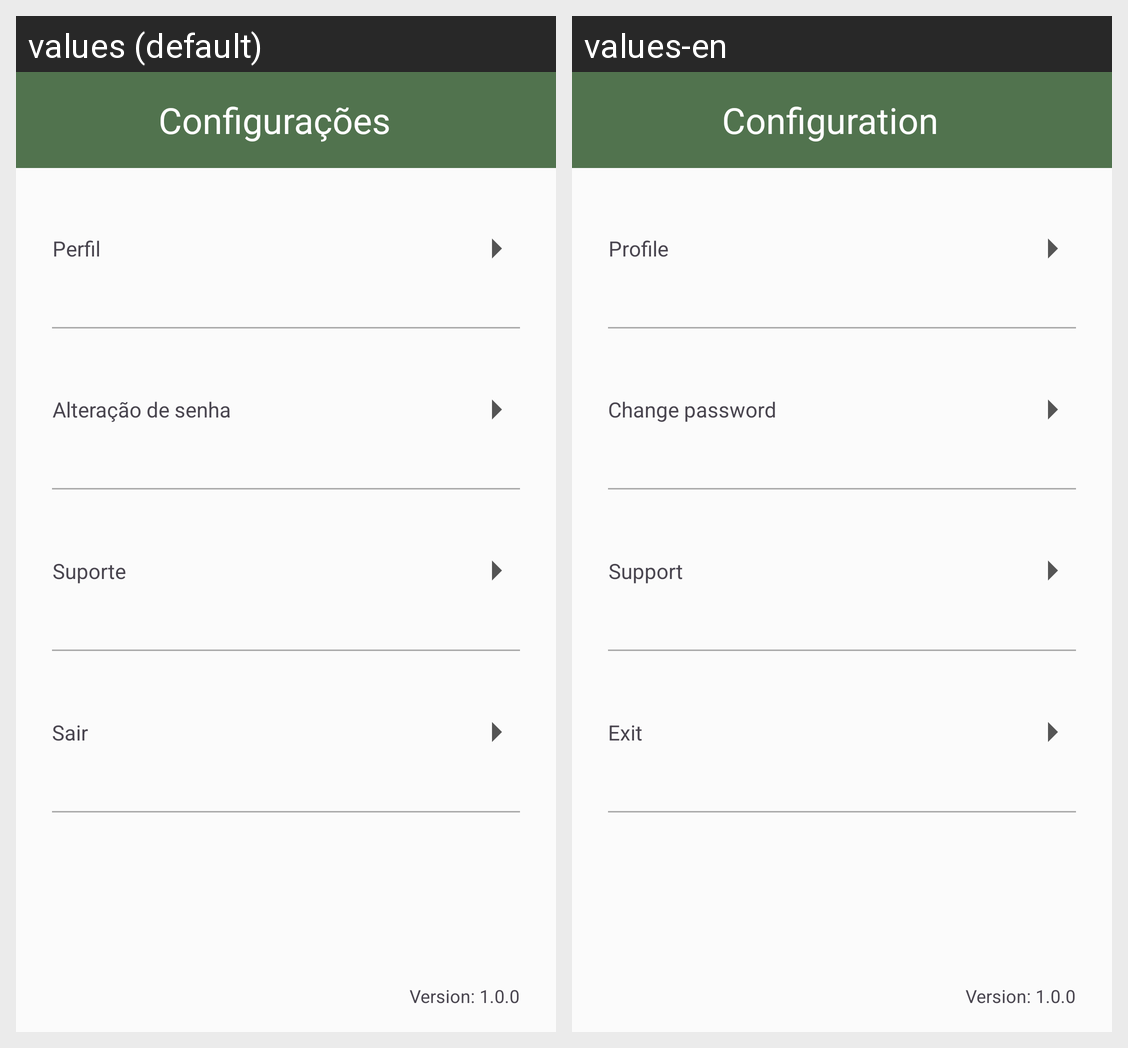

The same Android screen rendered under two of its app's locales, left to right. List the strings drawn on it with the default value and each locale's translation.
Android screen res/layout/activity_settings_nutricionista.xml rendered under 2 locales, left to right: values (default), values-en. Device: Nexus 5 (rendered at 1080×1920; each locale shown at half size, 540×960, under a caption strip naming it); theme Theme.Sallusapp.
Strings drawn on this screen, with the default value and each locale's value (text and hints the layout hard-codes, and strings that could not be matched under every locale, appear in the picture but are not listed):

text_default_perfil
  values: Perfil
  values-en: Profile

text_configuration_senha
  values: Alteração de senha
  values-en: Change password

text_default_suporte
  values: Suporte
  values-en: Support

text_default_sair
  values: Sair
  values-en: Exit

text_version_app
  values: Version: 1.0.0
  values-en: Version: 1.0.0

text_configuration
  values: Configurações
  values-en: Configuration
